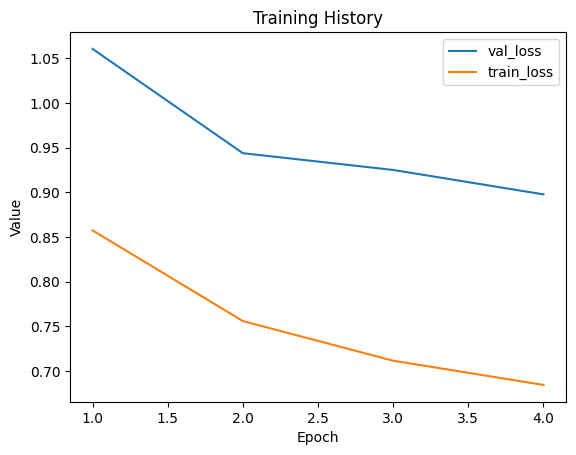

The file beside this chart, header and first rows:
val_loss, train_loss
1.06, 0.8574
0.9437, 0.756
0.925, 0.7116
0.8977, 0.6845
